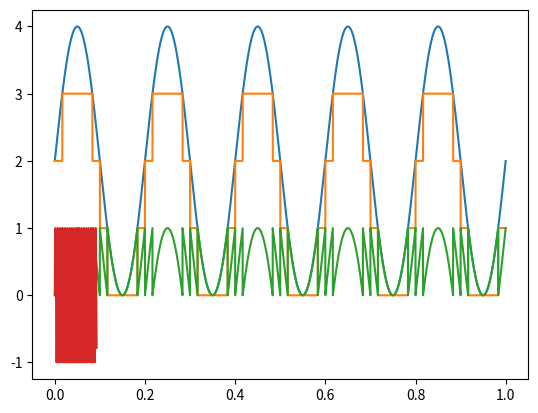

This chart was generated by the following Python code:
# -*- coding: utf-8 -*-
"""
Created on Thu Oct 29 19:50:12 2020

@author: user
"""

import numpy as np
import matplotlib.pyplot as plt

sr = 44100
t = np.arange(0, sr)/sr

# x = np.interp( t , (0 , 0.9) , (0, 324) )

f = 5
s = np.sin( 2*np.pi*f*t )

# plt.plot( t , s )

x = np.interp( s , (-1,1) , (0,4) )
q = np.floor( x )
q[ q >= 4 ] = 3

# original signal - before quantization
plt.plot( t , x )
# quantized signal - what the system can capture
plt.plot( t , q )
# quantization noise
plt.plot( t , x-q )



'''
# indexing in numpy
y = np.array([1,2,3,4])
yy = y > 2
y[ y > 2 ] = 100
'''

sr = 44100
t = np.arange(4096)/44100
f = 190
s = np.sin( 2*np.pi*f*t )
plt.plot( t , s )